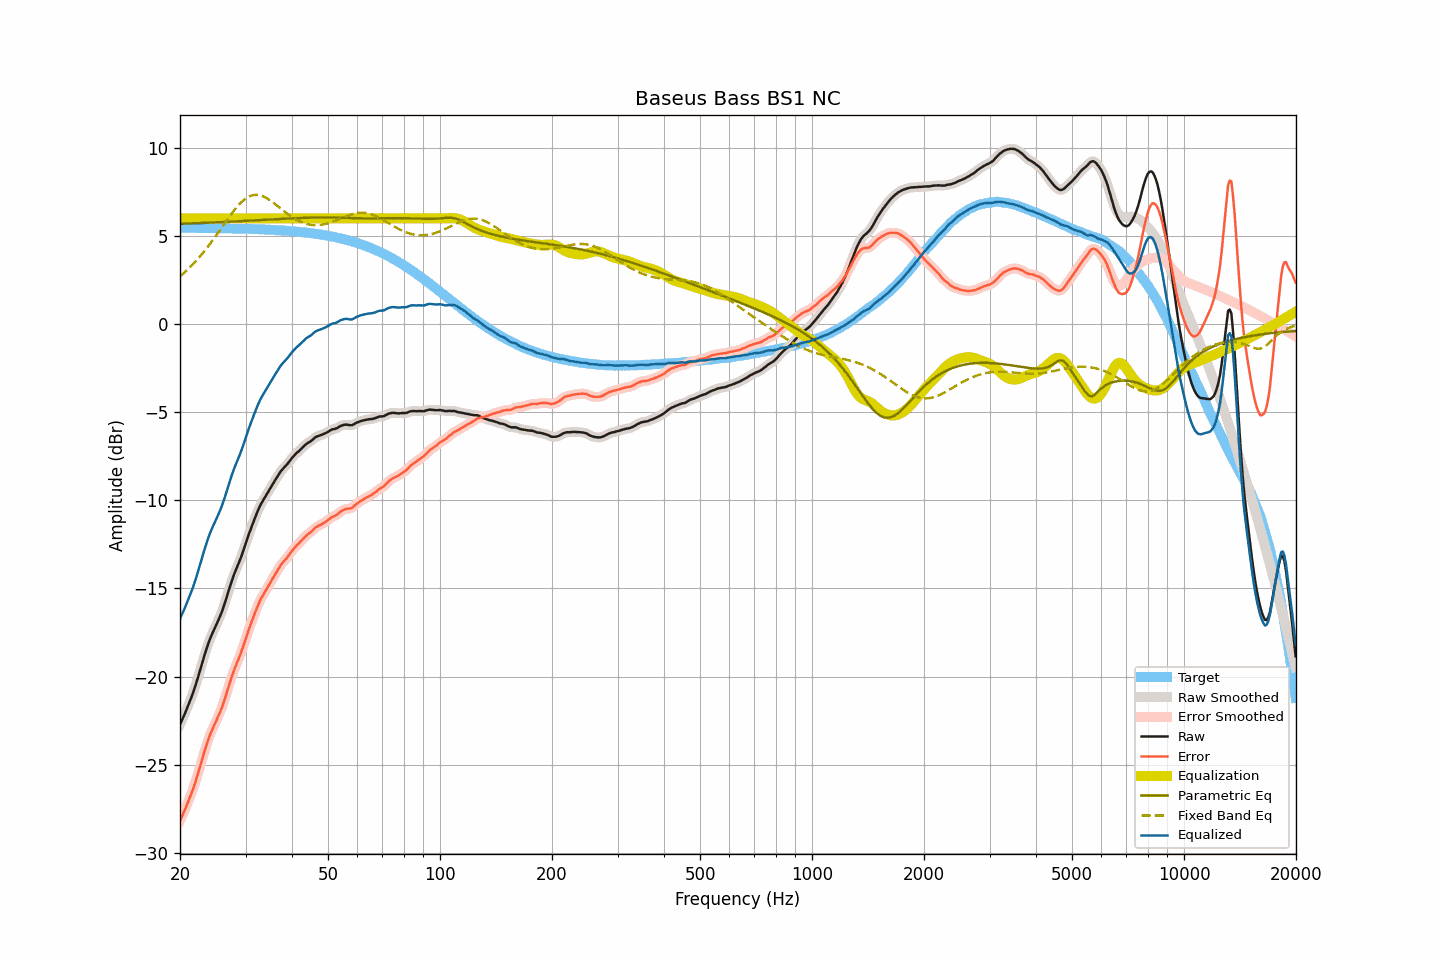

The file beside this chart, header and first rows:
frequency, raw, smoothed, error, error_smoothed, equalization, parametric_eq, fixed_band_eq, equalized_raw, equalized_smoothed, target
20.00, -22.72, -22.71, -28.18, -28.17, 6.00, 5.69, 2.71, -16.72, -16.71, 5.46
20.20, -22.51, -22.51, -27.97, -27.98, 6.00, 5.69, 2.79, -16.51, -16.51, 5.46
20.40, -22.31, -22.31, -27.77, -27.77, 6.00, 5.70, 2.87, -16.31, -16.31, 5.46
20.61, -22.11, -22.10, -27.57, -27.56, 6.00, 5.70, 2.95, -16.11, -16.10, 5.46
20.81, -21.88, -21.89, -27.34, -27.34, 6.00, 5.70, 3.03, -15.88, -15.89, 5.46
21.02, -21.66, -21.66, -27.12, -27.12, 6.00, 5.71, 3.12, -15.66, -15.66, 5.46
21.23, -21.43, -21.43, -26.88, -26.89, 6.00, 5.71, 3.20, -15.43, -15.43, 5.46
21.44, -21.19, -21.19, -26.65, -26.65, 6.00, 5.71, 3.30, -15.19, -15.19, 5.46
21.66, -20.95, -20.95, -26.41, -26.40, 6.00, 5.72, 3.39, -14.95, -14.95, 5.46
21.87, -20.68, -20.68, -26.14, -26.14, 6.00, 5.72, 3.49, -14.68, -14.68, 5.46
22.09, -20.40, -20.40, -25.86, -25.86, 6.00, 5.72, 3.58, -14.40, -14.40, 5.45
22.31, -20.10, -20.11, -25.56, -25.56, 6.00, 5.73, 3.69, -14.10, -14.11, 5.45
22.54, -19.80, -19.80, -25.25, -25.25, 6.00, 5.73, 3.79, -13.80, -13.80, 5.45
22.76, -19.48, -19.48, -24.94, -24.94, 6.00, 5.73, 3.90, -13.48, -13.48, 5.45
22.99, -19.17, -19.17, -24.62, -24.62, 6.00, 5.74, 4.01, -13.17, -13.17, 5.45
23.22, -18.86, -18.86, -24.31, -24.31, 6.00, 5.74, 4.12, -12.86, -12.86, 5.45
23.45, -18.57, -18.57, -24.01, -24.01, 6.00, 5.74, 4.23, -12.57, -12.57, 5.45
23.69, -18.29, -18.29, -23.74, -23.73, 6.00, 5.75, 4.35, -12.29, -12.29, 5.45
23.92, -18.02, -18.03, -23.47, -23.47, 6.00, 5.75, 4.47, -12.02, -12.03, 5.45
24.16, -17.79, -17.79, -23.23, -23.24, 6.00, 5.76, 4.59, -11.79, -11.79, 5.45
24.40, -17.57, -17.57, -23.02, -23.02, 6.00, 5.76, 4.71, -11.57, -11.57, 5.44
24.65, -17.38, -17.37, -22.82, -22.82, 6.00, 5.76, 4.84, -11.38, -11.37, 5.44
24.89, -17.17, -17.18, -22.62, -22.62, 6.00, 5.77, 4.97, -11.17, -11.18, 5.44
25.14, -16.97, -16.98, -22.41, -22.42, 6.00, 5.77, 5.10, -10.97, -10.98, 5.44
25.39, -16.77, -16.77, -22.21, -22.21, 6.00, 5.78, 5.22, -10.77, -10.77, 5.44
25.65, -16.56, -16.56, -22.00, -22.00, 6.00, 5.78, 5.36, -10.56, -10.56, 5.44
25.91, -16.33, -16.32, -21.77, -21.76, 6.00, 5.79, 5.49, -10.33, -10.32, 5.44
26.16, -16.06, -16.07, -21.50, -21.50, 6.00, 5.79, 5.62, -10.06, -10.07, 5.43
26.43, -15.79, -15.79, -21.22, -21.22, 6.00, 5.79, 5.75, -9.79, -9.79, 5.43
26.69, -15.50, -15.50, -20.93, -20.93, 6.00, 5.80, 5.88, -9.50, -9.50, 5.43
26.96, -15.20, -15.20, -20.63, -20.63, 6.00, 5.80, 6.01, -9.20, -9.20, 5.43
27.23, -14.91, -14.91, -20.34, -20.34, 6.00, 5.81, 6.13, -8.91, -8.91, 5.43
27.50, -14.63, -14.63, -20.05, -20.05, 6.00, 5.81, 6.26, -8.63, -8.63, 5.43
27.77, -14.36, -14.37, -19.79, -19.79, 6.00, 5.82, 6.38, -8.36, -8.37, 5.42
28.05, -14.12, -14.12, -19.54, -19.54, 6.00, 5.82, 6.49, -8.12, -8.12, 5.42
28.33, -13.90, -13.90, -19.32, -19.32, 6.00, 5.83, 6.60, -7.90, -7.90, 5.42
28.62, -13.68, -13.68, -19.10, -19.09, 6.00, 5.83, 6.71, -7.68, -7.68, 5.42
28.90, -13.46, -13.45, -18.87, -18.87, 6.00, 5.84, 6.81, -7.46, -7.45, 5.42
29.19, -13.22, -13.22, -18.63, -18.63, 6.00, 5.84, 6.90, -7.22, -7.22, 5.41
29.48, -12.96, -12.96, -18.38, -18.37, 6.00, 5.85, 6.99, -6.96, -6.96, 5.41
29.78, -12.69, -12.69, -18.10, -18.10, 6.00, 5.85, 7.06, -6.69, -6.69, 5.41
30.08, -12.41, -12.41, -17.82, -17.82, 6.00, 5.85, 7.13, -6.41, -6.41, 5.41
30.38, -12.14, -12.14, -17.54, -17.54, 6.00, 5.86, 7.19, -6.14, -6.14, 5.40
30.68, -11.88, -11.88, -17.28, -17.28, 6.00, 5.86, 7.24, -5.88, -5.88, 5.40
30.99, -11.63, -11.63, -17.03, -17.03, 6.00, 5.87, 7.28, -5.63, -5.63, 5.40
31.30, -11.39, -11.39, -16.78, -16.78, 6.00, 5.87, 7.30, -5.39, -5.39, 5.39
31.61, -11.15, -11.15, -16.54, -16.54, 6.00, 5.88, 7.32, -5.15, -5.15, 5.39
31.93, -10.91, -10.91, -16.30, -16.30, 6.00, 5.89, 7.33, -4.91, -4.91, 5.39
32.24, -10.68, -10.68, -16.07, -16.07, 6.00, 5.89, 7.33, -4.68, -4.68, 5.38
32.57, -10.47, -10.47, -15.85, -15.85, 6.00, 5.90, 7.32, -4.47, -4.47, 5.38
32.89, -10.28, -10.28, -15.65, -15.66, 6.00, 5.90, 7.30, -4.28, -4.28, 5.38
33.22, -10.11, -10.11, -15.48, -15.48, 6.00, 5.91, 7.27, -4.11, -4.11, 5.37
33.55, -9.96, -9.95, -15.32, -15.32, 6.00, 5.91, 7.23, -3.96, -3.95, 5.37
33.89, -9.81, -9.80, -15.17, -15.17, 6.00, 5.92, 7.19, -3.81, -3.80, 5.36
34.23, -9.66, -9.65, -15.02, -15.02, 6.00, 5.92, 7.14, -3.66, -3.65, 5.36
34.57, -9.50, -9.50, -14.85, -14.86, 6.00, 5.93, 7.08, -3.50, -3.50, 5.36
34.92, -9.35, -9.35, -14.70, -14.70, 6.00, 5.93, 7.02, -3.35, -3.35, 5.35
35.27, -9.19, -9.19, -14.54, -14.54, 6.00, 5.94, 6.95, -3.19, -3.19, 5.35
35.62, -9.04, -9.04, -14.38, -14.38, 6.00, 5.94, 6.89, -3.04, -3.04, 5.34
35.97, -8.89, -8.89, -14.22, -14.23, 6.00, 5.95, 6.82, -2.89, -2.89, 5.34
... 635 more rows
